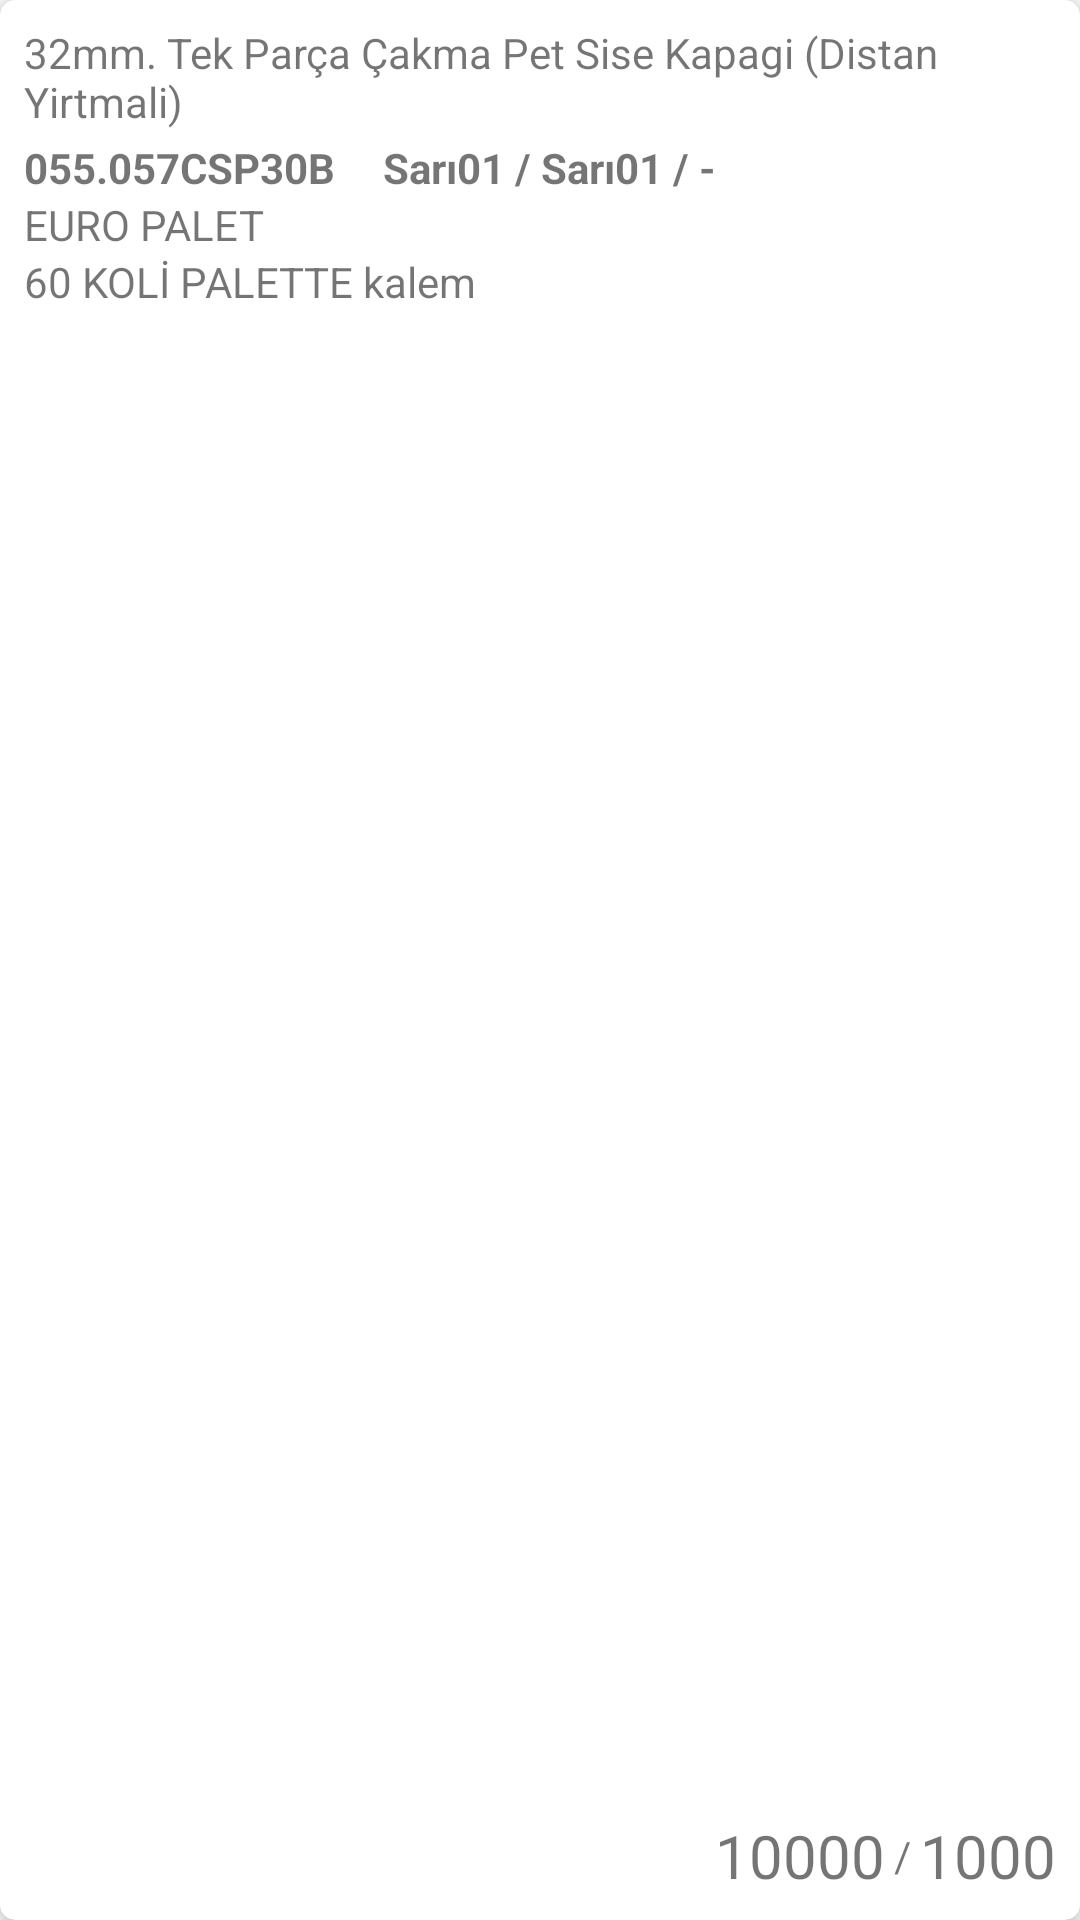

Layout XML and referenced resources for this Android screen:
<!-- AndroidManifest.xml: application theme Theme.TestAPP -->
<!-- res/layout/list_adapter_order_detail.xml -->
<?xml version="1.0" encoding="utf-8"?>
<com.google.android.material.card.MaterialCardView xmlns:android="http://schemas.android.com/apk/res/android"
    xmlns:app="http://schemas.android.com/apk/res-auto"
    xmlns:tools="http://schemas.android.com/tools"
    android:id="@+id/cardView"
    android:layout_width="match_parent"
    android:layout_height="wrap_content"
    android:layout_marginLeft="10dp"
    android:layout_marginRight="10dp"
    android:layout_marginBottom="10dp"
    app:cardCornerRadius="5dp"
    app:cardElevation="5dp">

    <androidx.constraintlayout.widget.ConstraintLayout
        android:layout_width="match_parent"
        android:layout_height="match_parent"
        android:padding="8dp">

        <TextView
            android:id="@+id/txtStokKodu"
            android:layout_width="wrap_content"
            android:layout_height="wrap_content"
            android:layout_marginTop="3dp"
            android:text="055.057CSP30B"
            android:textStyle="bold"
            app:layout_constraintStart_toStartOf="@+id/txtStok"
            app:layout_constraintTop_toBottomOf="@+id/txtStok" />

        <TextView
            android:id="@+id/txtStok"
            android:layout_width="wrap_content"
            android:layout_height="wrap_content"
            android:text="32mm. Tek Parça Çakma Pet Sise Kapagi (Distan Yirtmali)"
            app:layout_constraintStart_toStartOf="parent"
            app:layout_constraintTop_toTopOf="parent" />

        <TextView
            android:id="@+id/txtYapi"
            android:layout_width="wrap_content"
            android:layout_height="wrap_content"
            android:layout_marginStart="16dp"
            android:layout_marginTop="3dp"
            android:text="Sarı01 / Sarı01 / -"
            android:textStyle="bold"
            app:layout_constraintStart_toEndOf="@+id/txtStokKodu"
            app:layout_constraintTop_toBottomOf="@+id/txtStok" />

        <TextView
            android:id="@+id/txtPaletTipi"
            android:layout_width="wrap_content"
            android:layout_height="wrap_content"
            android:text="EURO PALET"
            app:layout_constraintStart_toStartOf="@+id/txtStokKodu"
            app:layout_constraintTop_toBottomOf="@+id/txtStokKodu" />

        <TextView
            android:id="@+id/txtSevkSekli"
            android:layout_width="wrap_content"
            android:layout_height="wrap_content"
            android:text="60 KOLİ PALETTE kalem"
            app:layout_constraintStart_toStartOf="@+id/txtPaletTipi"
            app:layout_constraintTop_toBottomOf="@+id/txtPaletTipi" />

        <TextView
            android:id="@+id/txtToplanan"
            android:layout_width="wrap_content"
            android:layout_height="wrap_content"
            android:text="1000"
            android:textSize="20sp"
            app:layout_constraintBottom_toBottomOf="parent"
            app:layout_constraintEnd_toEndOf="parent" />

        <TextView
            android:id="@+id/txtMiktar"
            android:layout_width="wrap_content"
            android:layout_height="wrap_content"
            android:layout_marginEnd="3dp"
            android:text="10000"
            android:textSize="20sp"
            app:layout_constraintEnd_toStartOf="@+id/txtSlash"
            app:layout_constraintTop_toTopOf="@+id/txtToplanan" />

        <TextView
            android:id="@+id/txtSlash"
            android:layout_width="wrap_content"
            android:layout_height="wrap_content"
            android:layout_marginTop="4dp"
            android:layout_marginEnd="3dp"
            android:text="/"
            app:layout_constraintEnd_toStartOf="@+id/txtToplanan"
            app:layout_constraintTop_toTopOf="@+id/txtToplanan" />
    </androidx.constraintlayout.widget.ConstraintLayout>

</com.google.android.material.card.MaterialCardView>
<!-- resources referenced by this layout -->
<resources>
  <style name="Theme.TestAPP" parent="Theme.MaterialComponents.DayNight.NoActionBar">
          
          <item name="colorPrimary">@color/purple_500</item>
          <item name="colorPrimaryVariant">@color/replik</item>
          <item name="colorOnPrimary">@color/white</item>
          
          <item name="colorSecondary">@color/replik_200</item>
          <item name="colorSecondaryVariant">@color/replik_700</item>
          <item name="colorOnSecondary">@color/black</item>
          
          <item name="android:statusBarColor" tools:targetApi="l">?attr/colorPrimaryVariant</item>
          
      </style>
  <color name="purple_500">#4A4A4A</color>
  <color name="replik">#010052</color>
  <color name="white">#FFFFFFFF</color>
  <color name="replik_200">#1C1B71</color>
  <color name="replik_700">#040339</color>
  <color name="black">#FF000000</color>
</resources>
